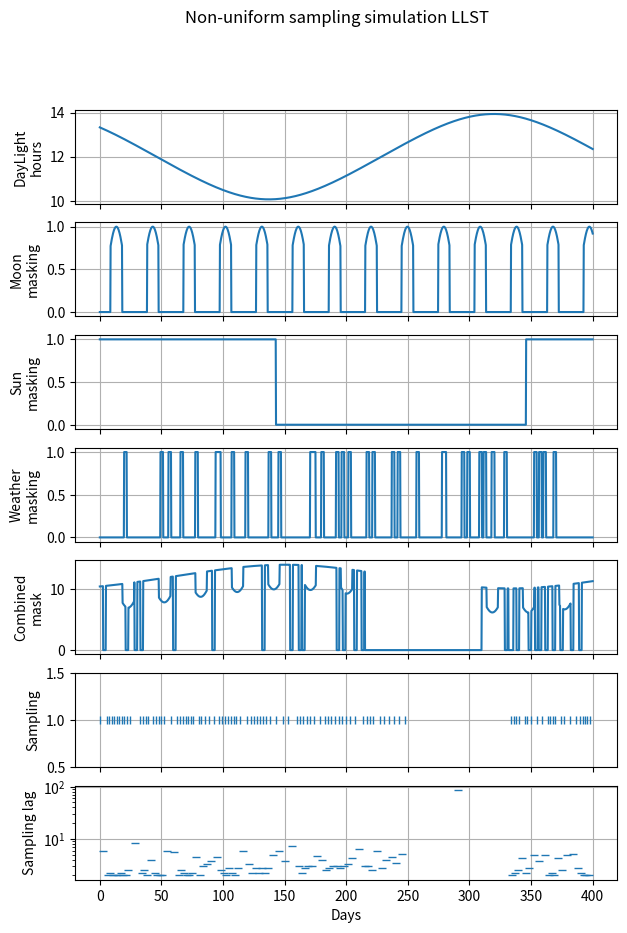

Recreate this plot in Python.
import numpy as np
import matplotlib.pyplot as plt

# Constants
ROT_PER_DAY = np.pi / 180.0
DAY_PER_ROT = 180.0 / np.pi

SUN_PERIOD = 365.25
MOON_PERIOD = 29.53

CONSECUTIVE_CLOUDY_DAYS = 2.3 # average duration of covering
CLOUDY_PROB = 20 #percentage
CLOUD_SEED = 42

EEPS = 23.44 #earth axis inclination epsilon
LATITUDE_LSST = 30
PHI = LATITUDE_LSST * ROT_PER_DAY

GOOD_MOON_ANGLE = 33
GOOD_SUN_ANGLE = 64
MOON_MASK_MIN_ANGLE = 6.5
MOON_MASK_MAX_ANGLE = 20

AVG_SAMPLING_RATE = 4
DIG_SAMPLES_X_DAY = 4
MAX_OBS_LENGTH = 400

N_SAMPLES = MAX_OBS_LENGTH * DIG_SAMPLES_X_DAY + 1


def daylight_hours_np(days, day0=None):
    days = np.asarray(days, dtype=np.float64)
    
    if day0 is None:
        day0 = np.random.rand(1) * SUN_PERIOD
    
    # Solar declination (radians)
    delta = EEPS * np.sin(2.0 * np.pi * (days - day0) / SUN_PERIOD)
    delta *= ROT_PER_DAY
    
    # Hour angle (degrees)
    cos_omega0 = -np.tan(PHI) * np.tan(delta)
    cos_omega0 = np.clip(cos_omega0, -1.0, 1.0)
    omega0 = np.arccos(cos_omega0) * DAY_PER_ROT
    # Daylight hours
    return 2.0 * omega0 / 15.0


def moon_luminosity_np(days, day0=None):
    days = np.asarray(days, dtype=np.float64)
    
    if day0 is None:
        day0 = np.random.rand(1) * MOON_PERIOD
    
    # Phase angle [0, 2π]
    phase = 2.0 * np.pi * np.mod((days - day0) / MOON_PERIOD, 1.0)
    
    # Illuminated fraction
    illuminated_fraction = 0.5 * (1.0 + np.cos(phase))
    
    moon_presence = np.cos(phase)>np.cos(np.pi/180*(90-GOOD_MOON_ANGLE))
    
    return illuminated_fraction * moon_presence


def sun_masking_np(days, day0=None, elev=None):
    days = np.asarray(days, dtype=np.float64)
    
    if day0 is None:
        day0 = np.random.rand(1) * SUN_PERIOD
    if elev is None:
        elev = np.random.rand(1) * 60
    
    # Phase angle [0, 2π]
    phase = 2.0 * np.pi * np.mod((days - day0) / SUN_PERIOD, 1.0)
    
    sun_presence = np.cos(phase)>np.cos(np.pi/180*(90-GOOD_SUN_ANGLE+elev**2/60))
    
    return sun_presence



def random_cloud_masking(arr, percentage=CLOUDY_PROB, seed=None):
    arr = np.asarray(arr, dtype=np.float64)
    
    if seed is None:
        seed = np.random.randint(100000,size=1)
    masked_arr = arr.copy()
    
    np.random.seed(seed)
    
    consecutive_cloudy_samples = CONSECUTIVE_CLOUDY_DAYS * DIG_SAMPLES_X_DAY
    
    n_total = masked_arr.size
    n_mask = int(np.round(n_total * percentage / consecutive_cloudy_samples / 100.0))
    
    indices = np.random.choice(n_total, n_mask, replace=False)
    
    for shift in range(int(consecutive_cloudy_samples)):
        masked_arr.flat[indices-shift] = 0 #np.nan
    
    return masked_arr


def good_area_x_time(days):
    nigth_time = 24-daylight_hours_np(days)
    moon_area = MOON_MASK_MIN_ANGLE**2 + moon_luminosity_np(days)*(MOON_MASK_MAX_ANGLE)**2
    nigth_time = nigth_time*np.cos(np.pi*days)**2
    clear_nigth_time = random_cloud_masking(nigth_time)
    return clear_nigth_time * (GOOD_MOON_ANGLE**2 - moon_area) * (1-sun_masking_np(days))


def intersections_monotone(f, g):
    f = np.asarray(f)
    g = np.asarray(g)
    # indices where each g would be inserted to keep f sorted
    idx = np.searchsorted(f, g)
    # clamp to valid range
    idx = np.clip(idx, 1, len(f)-1)
    x0 = idx-1
    x1 = idx
    f0 = f[idx-1]
    f1 = f[idx]
    # linear interpolation
    return x0 + (g - f0) * (x1 - x0) / (f1 - f0)


def get_samples(calendar):
    f = np.cumsum(good_area_x_time(calendar))
    n_points = (calendar[-1]-calendar[0])/AVG_SAMPLING_RATE
    g = np.arange(n_points)*f[-1]/n_points
    return intersections_monotone(f, g)


def keep_only_samples_from_lc(lc, sampling):
    lc = np.asarray(lc, dtype=float)
    out = np.full_like(lc, np.nan, dtype=float)
    
    out.flat[sampling] = lc.flat[sampling]
    return out



if __name__ == "__main__":
    
    calendar = np.arange(N_SAMPLES) / DIG_SAMPLES_X_DAY
    sampling = np.int32(get_samples(calendar))
    
    fig, axes = plt.subplots(
        7, 1,
        sharex=True,
        figsize=(7, 10),
        #constrained_layout=True
    )
    ax_id = 0
    
    # --- Night hours ---
    axes[ax_id].plot(calendar, daylight_hours_np(calendar))
    axes[ax_id].set_ylabel("DayLight\nhours")
    axes[ax_id].grid(True)
    ax_id += 1
    
    # --- Moon light masking ---
    axes[ax_id].plot(calendar, moon_luminosity_np(calendar))
    axes[ax_id].set_ylabel("Moon\nmasking")
    axes[ax_id].grid(True)
    ax_id += 1
    
    # --- Sun masking ---
    axes[ax_id].plot(calendar, sun_masking_np(calendar))
    axes[ax_id].set_ylabel("Sun\nmasking")
    axes[ax_id].grid(True)
    ax_id += 1
    
    # --- Cloud masking ---
    axes[ax_id].plot(
        calendar, 1-random_cloud_masking(np.ones_like(calendar))
    )
    axes[ax_id].set_ylabel("Weather\nmasking")
    axes[ax_id].grid(True)
    ax_id += 1
    
    # --- Combined Masking ---
    axes[ax_id].plot(
        calendar,
        random_cloud_masking((1-sun_masking_np(calendar))*(24-daylight_hours_np(calendar)-moon_luminosity_np(calendar)*4))
    )
    axes[ax_id].set_ylabel("Combined\nmask")
    axes[ax_id].grid(True)
    ax_id += 1
    
    # --- Sampling instants ---
    axes[ax_id].plot(
        sampling / DIG_SAMPLES_X_DAY,
        np.ones_like(sampling),
        "|"
    )
    axes[ax_id].set_ylabel("Sampling")
    axes[ax_id].set_ylim(0.5, 1.5)
    axes[ax_id].grid(True)
    ax_id += 1
    
    # --- Sampling lag ---
    axes[ax_id].plot(
        (sampling[:-1] + sampling[1:]) / 2 / DIG_SAMPLES_X_DAY,
        (sampling[1:] - sampling[:-1]) / DIG_SAMPLES_X_DAY,
        "_"
    )
    axes[ax_id].set_ylabel("Sampling lag")
    axes[ax_id].set_xlabel("Days")
    axes[ax_id].grid(True)
    axes[ax_id].set_yscale('log')
    ax_id += 1
    
    fig.suptitle("Non-uniform sampling simulation LLST")
    
    plt.show()
